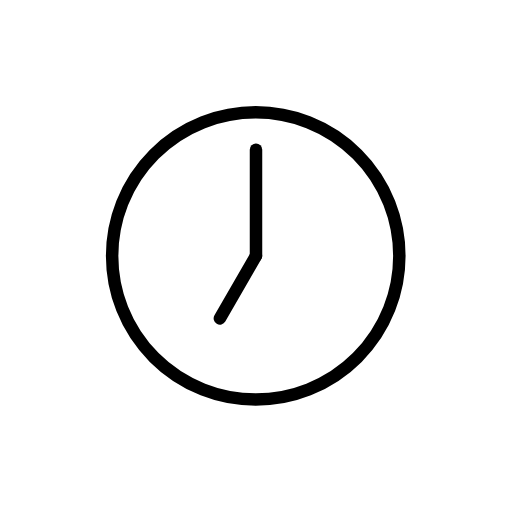
t = 0.00 s
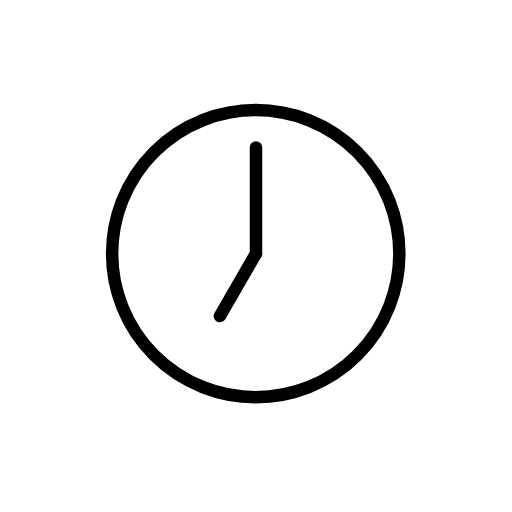
t = 0.48 s
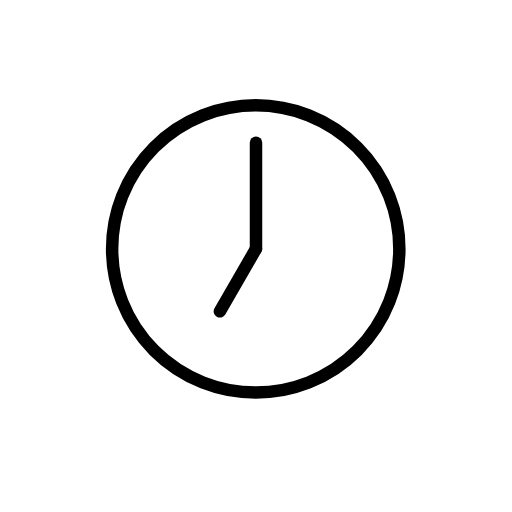
t = 1.43 s
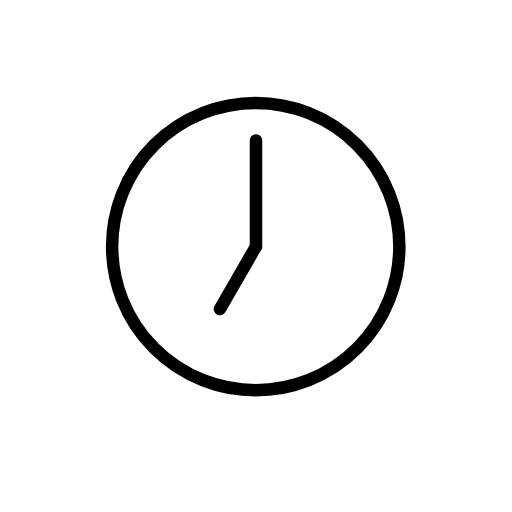
t = 1.90 s
t = 2.38 s: frame unchanged from t = 1.43 s, image omitted
t = 3.33 s: frame unchanged from t = 0.48 s, image omitted

The animated SVG that drew these frames (rendered in a browser with its animation timeline set to each time). Animation: 1 SMIL element (animateTransform=1); one cycle of 3.80 s, repeats indefinitely.

<?xml version='1.0' encoding='utf-8'?>
<svg xmlns="http://www.w3.org/2000/svg" id="emoji" viewBox="-5 -5 82 82" width="200" height="200" role="img">
  <title>OpenMoji: seven o’clock</title><g><g id="color">
    <circle cx="35.958" cy="35.9901" r="23" fill="#FFFFFF" stroke="none" stroke-linecap="round" stroke-linejoin="round" stroke-miterlimit="10" stroke-width="2" />
    <line x1="36" x2="36" y1="18.9893" y2="35.9893" fill="#FFFFFF" stroke="none" stroke-linecap="round" stroke-linejoin="round" stroke-miterlimit="10" stroke-width="2" />
    <line x1="35.9885" x2="30.215" y1="35.9891" y2="45.9891" fill="#FFFFFF" stroke="none" stroke-linecap="round" stroke-linejoin="round" stroke-miterlimit="10" stroke-width="2" />
  </g>
  <g id="hair" />
  <g id="skin" />
  <g id="skin-shadow" />
  <g id="line">
    <circle cx="35.958" cy="35.9901" r="23" fill="none" stroke="#000000" stroke-linecap="round" stroke-linejoin="round" stroke-miterlimit="10" stroke-width="2" />
    <line x1="36" x2="36" y1="18.9893" y2="35.9893" fill="none" stroke="#000000" stroke-linecap="round" stroke-linejoin="round" stroke-miterlimit="10" stroke-width="2" />
    <line x1="35.9885" x2="30.215" y1="35.9891" y2="45.9891" fill="none" stroke="#000000" stroke-linecap="round" stroke-linejoin="round" stroke-miterlimit="10" stroke-width="2" />
  </g>
<animateTransform attributeName="transform" type="translate" values="0 0;0 -1.5;0 0" dur="3.8s" repeatCount="indefinite" /></g></svg>
